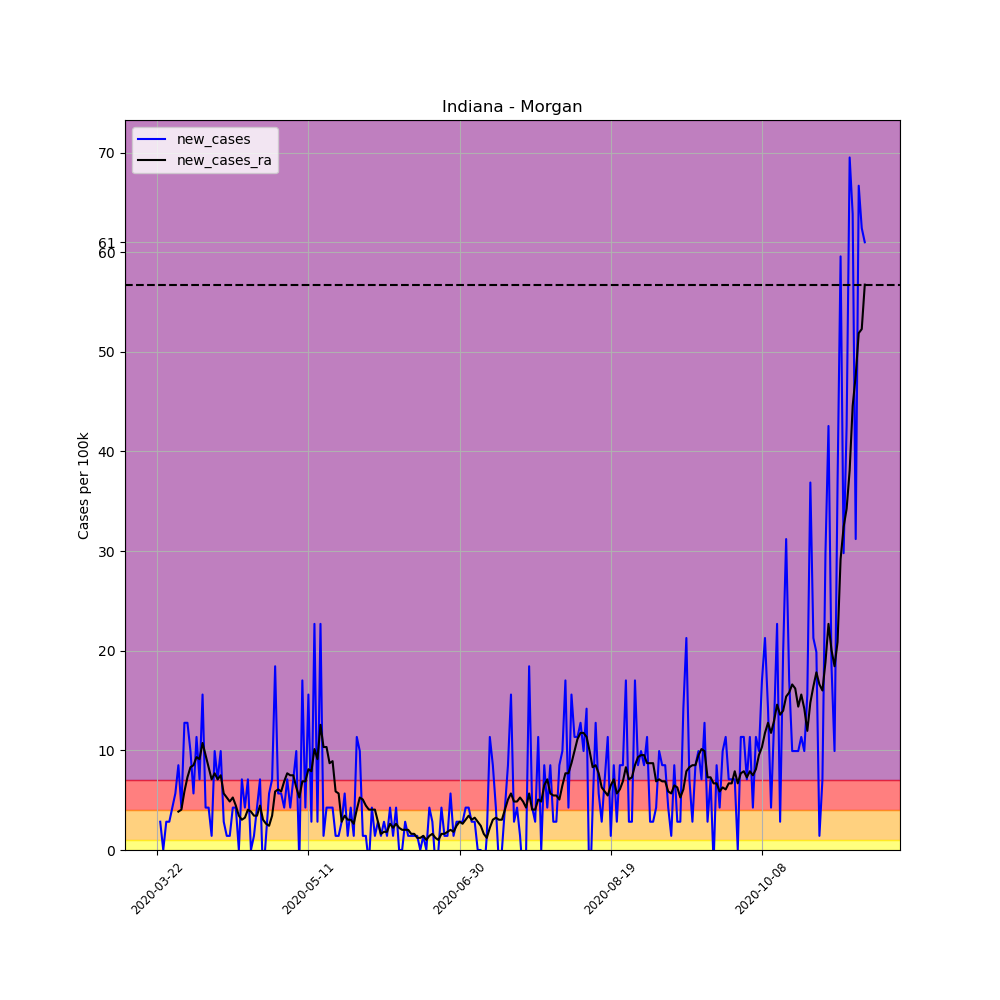

Values plotted in this chart, from the file beside it:
, date, county, state, fips, cases, deaths, COUNTY, STNAME, CTYNAME, POPESTIMATE2019, per_100k, per_100k_ra, new_cases, new_cases_ra
249986, 2020-03-22, Morgan, Indiana, 18109, 1, 0, 109, Indiana, Morgan, 70489, 1.419, , , 
249987, 2020-03-23, Morgan, Indiana, 18109, 3, 0, 109, Indiana, Morgan, 70489, 4.256, , 2.837, 
249988, 2020-03-24, Morgan, Indiana, 18109, 3, 0, 109, Indiana, Morgan, 70489, 4.256, , 0.0, 
249989, 2020-03-25, Morgan, Indiana, 18109, 5, 0, 109, Indiana, Morgan, 70489, 7.093, , 2.837, 
249990, 2020-03-26, Morgan, Indiana, 18109, 7, 0, 109, Indiana, Morgan, 70489, 9.931, , 2.837, 
249991, 2020-03-27, Morgan, Indiana, 18109, 10, 0, 109, Indiana, Morgan, 70489, 14.19, , 4.256, 
249992, 2020-03-28, Morgan, Indiana, 18109, 14, 0, 109, Indiana, Morgan, 70489, 19.86, 8.715, 5.675, 
249993, 2020-03-29, Morgan, Indiana, 18109, 20, 1, 109, Indiana, Morgan, 70489, 28.37, 12.57, 8.512, 3.851
249994, 2020-03-30, Morgan, Indiana, 18109, 23, 1, 109, Indiana, Morgan, 70489, 32.63, 16.62, 4.256, 4.053
249995, 2020-03-31, Morgan, Indiana, 18109, 32, 1, 109, Indiana, Morgan, 70489, 45.4, 22.5, 12.77, 5.877
249996, 2020-04-01, Morgan, Indiana, 18109, 41, 1, 109, Indiana, Morgan, 70489, 58.17, 29.79, 12.77, 7.296
249997, 2020-04-02, Morgan, Indiana, 18109, 48, 1, 109, Indiana, Morgan, 70489, 68.1, 38.1, 9.931, 8.309
249998, 2020-04-03, Morgan, Indiana, 18109, 52, 1, 109, Indiana, Morgan, 70489, 73.77, 46.61, 5.675, 8.512
249999, 2020-04-04, Morgan, Indiana, 18109, 60, 1, 109, Indiana, Morgan, 70489, 85.12, 55.94, 11.35, 9.323
250000, 2020-04-05, Morgan, Indiana, 18109, 65, 1, 109, Indiana, Morgan, 70489, 92.21, 65.06, 7.093, 9.12
250001, 2020-04-06, Morgan, Indiana, 18109, 76, 1, 109, Indiana, Morgan, 70489, 107.8, 75.8, 15.61, 10.74
250002, 2020-04-07, Morgan, Indiana, 18109, 79, 1, 109, Indiana, Morgan, 70489, 112.1, 85.32, 4.256, 9.525
250003, 2020-04-08, Morgan, Indiana, 18109, 82, 1, 109, Indiana, Morgan, 70489, 116.3, 93.63, 4.256, 8.309
250004, 2020-04-09, Morgan, Indiana, 18109, 83, 3, 109, Indiana, Morgan, 70489, 117.7, 100.7, 1.419, 7.093
250005, 2020-04-10, Morgan, Indiana, 18109, 90, 4, 109, Indiana, Morgan, 70489, 127.7, 108.4, 9.931, 7.701
250006, 2020-04-11, Morgan, Indiana, 18109, 95, 4, 109, Indiana, Morgan, 70489, 134.8, 115.5, 7.093, 7.093
250007, 2020-04-12, Morgan, Indiana, 18109, 102, 4, 109, Indiana, Morgan, 70489, 144.7, 123, 9.931, 7.499
250008, 2020-04-13, Morgan, Indiana, 18109, 104, 4, 109, Indiana, Morgan, 70489, 147.5, 128.7, 2.837, 5.675
250009, 2020-04-14, Morgan, Indiana, 18109, 105, 4, 109, Indiana, Morgan, 70489, 149, 134, 1.419, 5.269
250010, 2020-04-15, Morgan, Indiana, 18109, 106, 4, 109, Indiana, Morgan, 70489, 150.4, 138.8, 1.419, 4.864
250011, 2020-04-16, Morgan, Indiana, 18109, 109, 4, 109, Indiana, Morgan, 70489, 154.6, 144.1, 4.256, 5.269
250012, 2020-04-17, Morgan, Indiana, 18109, 112, 4, 109, Indiana, Morgan, 70489, 158.9, 148.6, 4.256, 4.459
250013, 2020-04-18, Morgan, Indiana, 18109, 112, 4, 109, Indiana, Morgan, 70489, 158.9, 152, 0.0, 3.445
250014, 2020-04-19, Morgan, Indiana, 18109, 117, 4, 109, Indiana, Morgan, 70489, 166, 155, 7.093, 3.04
250015, 2020-04-20, Morgan, Indiana, 18109, 120, 4, 109, Indiana, Morgan, 70489, 170.2, 158.3, 4.256, 3.243
250016, 2020-04-21, Morgan, Indiana, 18109, 125, 4, 109, Indiana, Morgan, 70489, 177.3, 162.3, 7.093, 4.053
250017, 2020-04-22, Morgan, Indiana, 18109, 125, 5, 109, Indiana, Morgan, 70489, 177.3, 166.2, 0.0, 3.851
250018, 2020-04-23, Morgan, Indiana, 18109, 126, 5, 109, Indiana, Morgan, 70489, 178.8, 169.6, 1.419, 3.445
250019, 2020-04-24, Morgan, Indiana, 18109, 129, 5, 109, Indiana, Morgan, 70489, 183, 173.1, 4.256, 3.445
250020, 2020-04-25, Morgan, Indiana, 18109, 134, 4, 109, Indiana, Morgan, 70489, 190.1, 177.5, 7.093, 4.459
250021, 2020-04-26, Morgan, Indiana, 18109, 132, 5, 109, Indiana, Morgan, 70489, 187.3, 180.6, -2.837, 3.04
250022, 2020-04-27, Morgan, Indiana, 18109, 133, 4, 109, Indiana, Morgan, 70489, 188.7, 183.2, 1.419, 2.635
250023, 2020-04-28, Morgan, Indiana, 18109, 137, 4, 109, Indiana, Morgan, 70489, 194.4, 185.6, 5.675, 2.432
250024, 2020-04-29, Morgan, Indiana, 18109, 142, 5, 109, Indiana, Morgan, 70489, 201.4, 189.1, 7.093, 3.445
250025, 2020-04-30, Morgan, Indiana, 18109, 155, 5, 109, Indiana, Morgan, 70489, 219.9, 195, 18.44, 5.877
250026, 2020-05-01, Morgan, Indiana, 18109, 159, 6, 109, Indiana, Morgan, 70489, 225.6, 201, 5.675, 6.08
250027, 2020-05-02, Morgan, Indiana, 18109, 163, 6, 109, Indiana, Morgan, 70489, 231.2, 206.9, 5.675, 5.877
250028, 2020-05-03, Morgan, Indiana, 18109, 166, 7, 109, Indiana, Morgan, 70489, 235.5, 213.8, 4.256, 6.891
250029, 2020-05-04, Morgan, Indiana, 18109, 171, 8, 109, Indiana, Morgan, 70489, 242.6, 221.5, 7.093, 7.701
250030, 2020-05-05, Morgan, Indiana, 18109, 174, 8, 109, Indiana, Morgan, 70489, 246.8, 229, 4.256, 7.499
250031, 2020-05-06, Morgan, Indiana, 18109, 179, 9, 109, Indiana, Morgan, 70489, 253.9, 236.5, 7.093, 7.499
250032, 2020-05-07, Morgan, Indiana, 18109, 186, 9, 109, Indiana, Morgan, 70489, 263.9, 242.8, 9.931, 6.283
250033, 2020-05-08, Morgan, Indiana, 18109, 185, 9, 109, Indiana, Morgan, 70489, 262.5, 248.1, -1.419, 5.269
250034, 2020-05-09, Morgan, Indiana, 18109, 197, 9, 109, Indiana, Morgan, 70489, 279.5, 255, 17.02, 6.891
250035, 2020-05-10, Morgan, Indiana, 18109, 200, 9, 109, Indiana, Morgan, 70489, 283.7, 261.8, 4.256, 6.891
250036, 2020-05-11, Morgan, Indiana, 18109, 211, 9, 109, Indiana, Morgan, 70489, 299.3, 270, 15.61, 8.107
250037, 2020-05-12, Morgan, Indiana, 18109, 213, 10, 109, Indiana, Morgan, 70489, 302.2, 277.9, 2.837, 7.904
250038, 2020-05-13, Morgan, Indiana, 18109, 229, 14, 109, Indiana, Morgan, 70489, 324.9, 288, 22.7, 10.13
250039, 2020-05-14, Morgan, Indiana, 18109, 231, 14, 109, Indiana, Morgan, 70489, 327.7, 297.1, 2.837, 9.12
250040, 2020-05-15, Morgan, Indiana, 18109, 247, 16, 109, Indiana, Morgan, 70489, 350.4, 309.7, 22.7, 12.57
250041, 2020-05-16, Morgan, Indiana, 18109, 248, 19, 109, Indiana, Morgan, 70489, 351.8, 320, 1.419, 10.34
250042, 2020-05-17, Morgan, Indiana, 18109, 251, 21, 109, Indiana, Morgan, 70489, 356.1, 330.3, 4.256, 10.34
250043, 2020-05-18, Morgan, Indiana, 18109, 254, 21, 109, Indiana, Morgan, 70489, 360.3, 339.1, 4.256, 8.715
250044, 2020-05-19, Morgan, Indiana, 18109, 257, 23, 109, Indiana, Morgan, 70489, 364.6, 348, 4.256, 8.917
250045, 2020-05-20, Morgan, Indiana, 18109, 258, 23, 109, Indiana, Morgan, 70489, 366, 353.9, 1.419, 5.877
... 175 more rows
